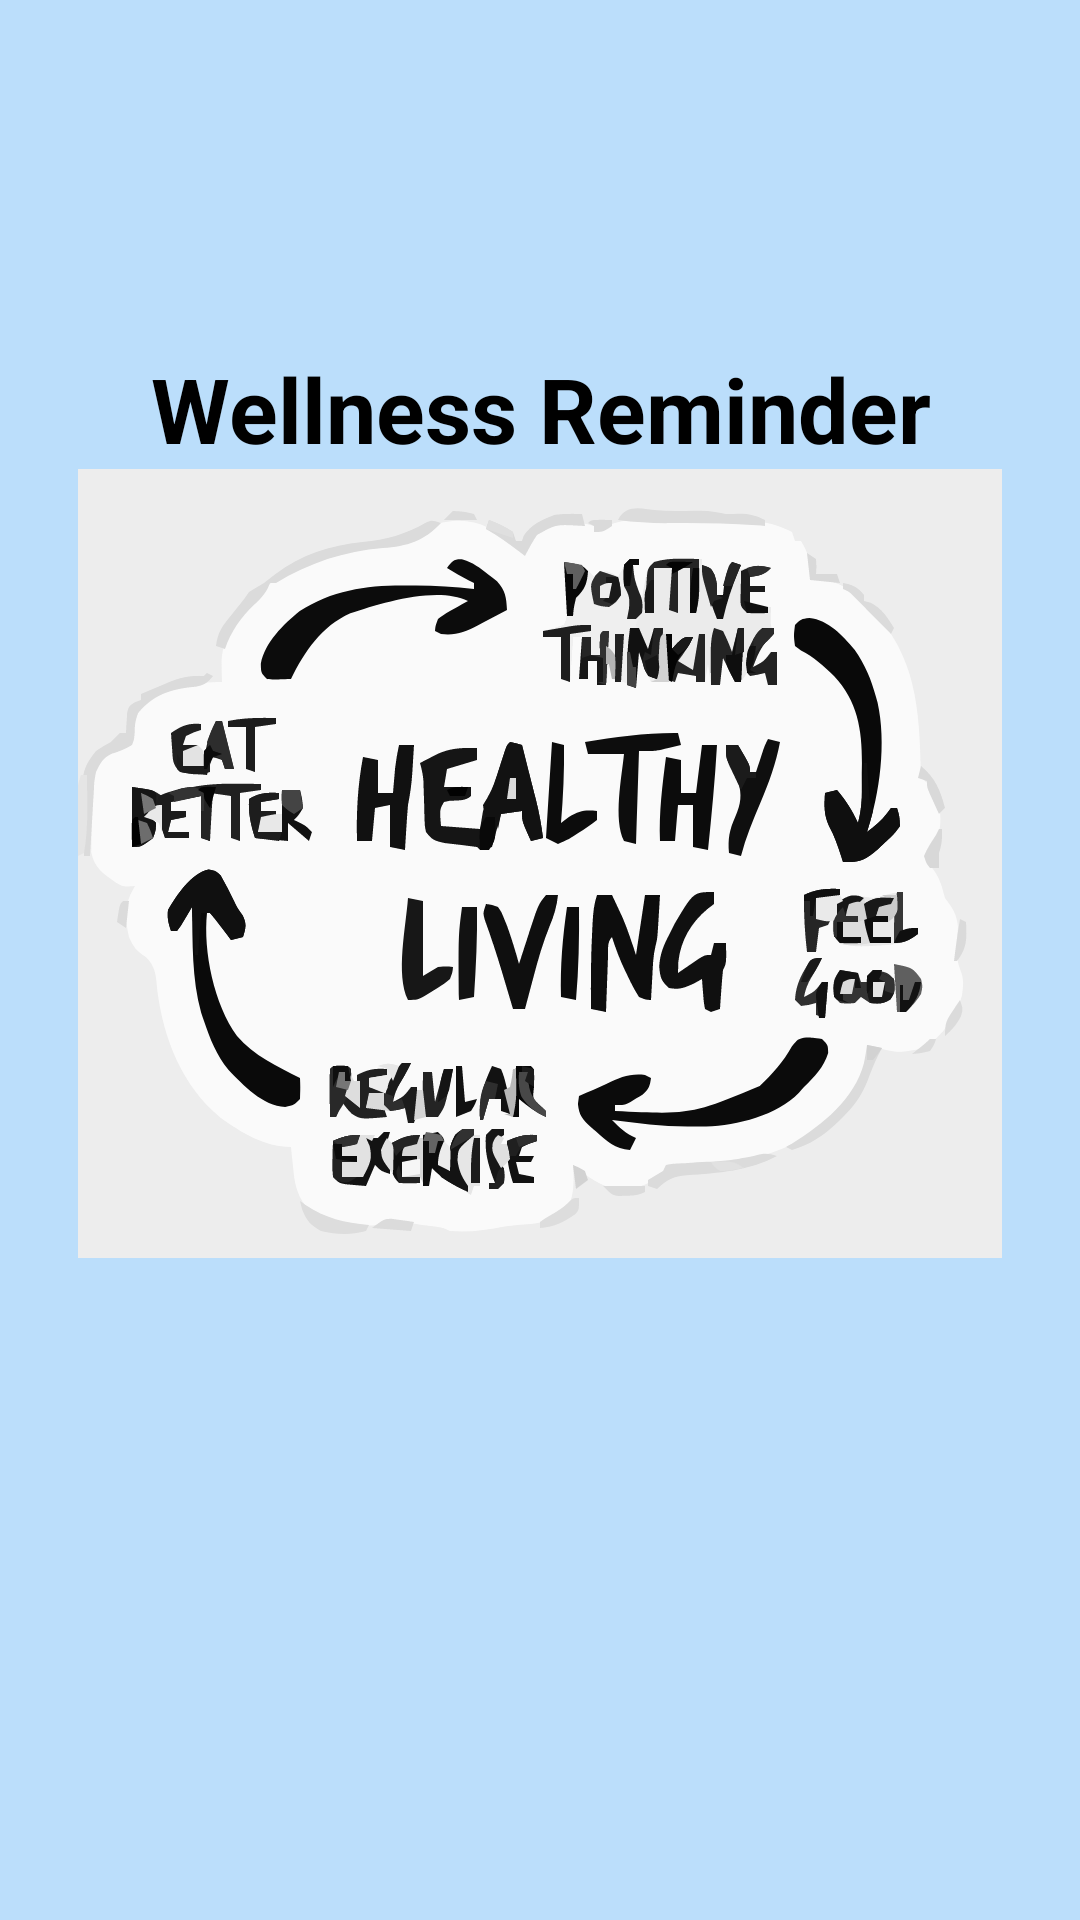

Here is an Android app screen rendered from its layout file. Give the layout XML and the strings, colors and styles it references.
<!-- AndroidManifest.xml: application theme Theme.Fitness_splash -->
<!-- res/layout/frag_blue.xml -->
<?xml version="1.0" encoding="utf-8"?>
<FrameLayout xmlns:android="http://schemas.android.com/apk/res/android"
    android:background="#BBDEFB"
    android:layout_width="match_parent"
    android:layout_height="match_parent"
    android:padding="16dp">

    <TextView
        android:layout_gravity="center_horizontal"
        android:text="Wellness Reminder"
        android:textSize="30sp"
        android:textStyle="bold"
        android:textAlignment="center"
        android:drawableBottom="@drawable/blue3"
        android:textColor="@color/black"
        android:layout_marginTop="100dp"
        android:layout_width="wrap_content"
        android:layout_height="wrap_content"/>
</FrameLayout>
<!-- resources referenced by this layout -->
<resources>
  <!-- drawable blue3: vector/xml drawable (drawable, 74288 chars, omitted) -->
  <style name="Theme.Fitness_splash" parent="Base.Theme.Fitness_splash" />
  <style name="Base.Theme.Fitness_splash" parent="Theme.Material3.DayNight.NoActionBar">
          
          
      </style>
  <!-- not gathered from this repository: default colours our renderer supplied (Android Studio template values) -->
  <color name="black">#FF000000</color>
</resources>
